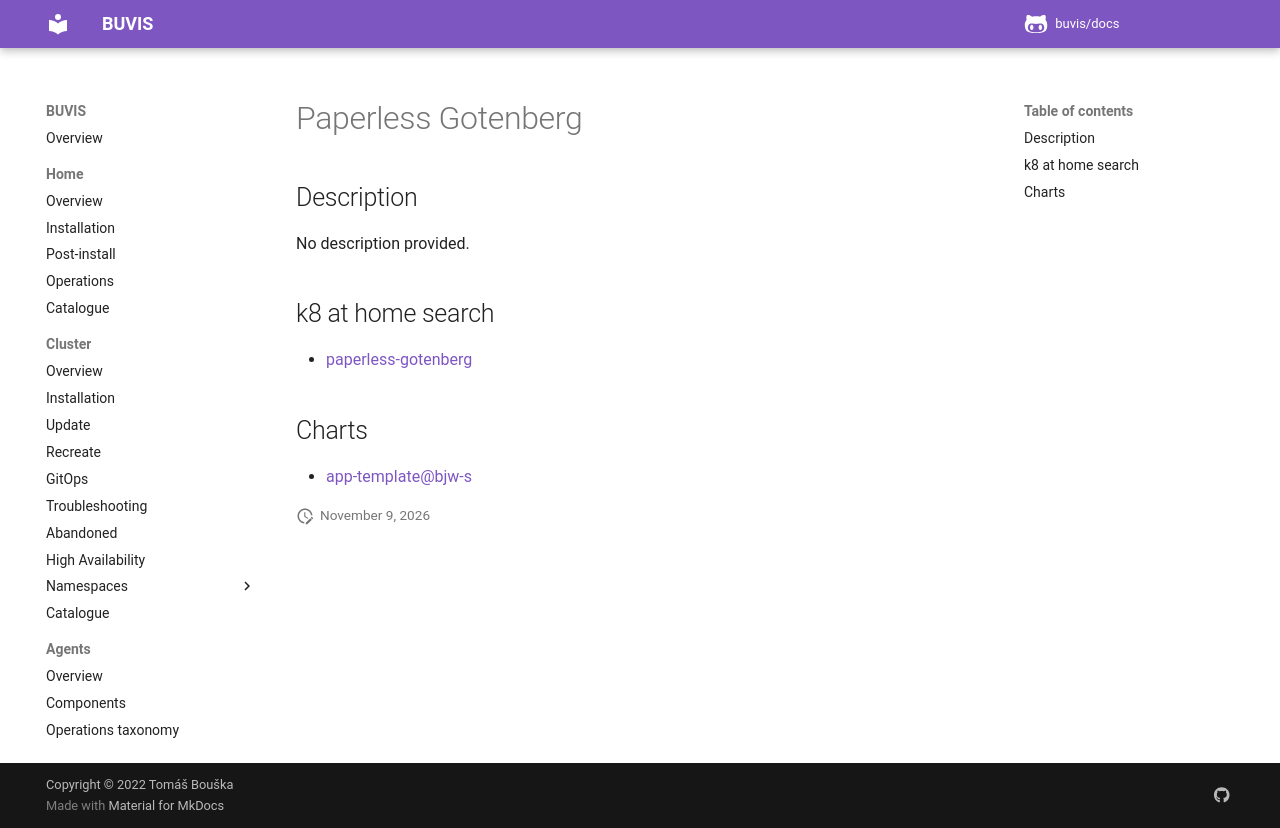

repository: buvis/docs · page: cluster/catalogue/paperless-gotenberg/index.html · generator: mkdocs

# Paperless Gotenberg

## Description

No description provided.

## k8 at home search

- [paperless-gotenberg](https://nanne.dev/k8s-at-home-search/#/paperless-gotenberg)

## Charts

- [app-template@bjw-s](https://bjw-s.github.io/helm-charts/)
